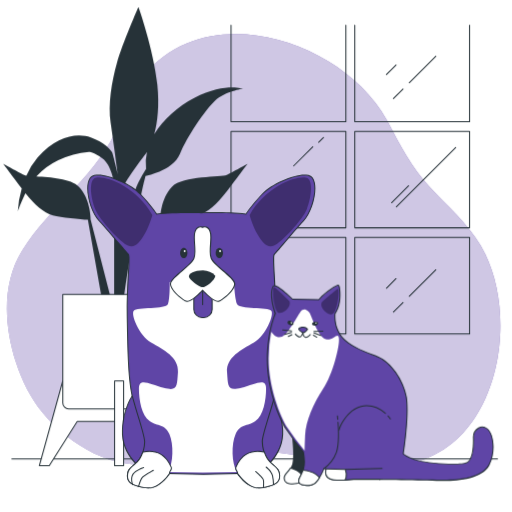
t = 0.00 s
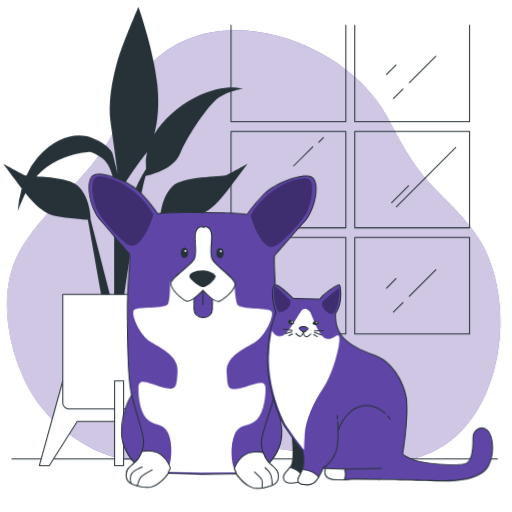
t = 0.56 s
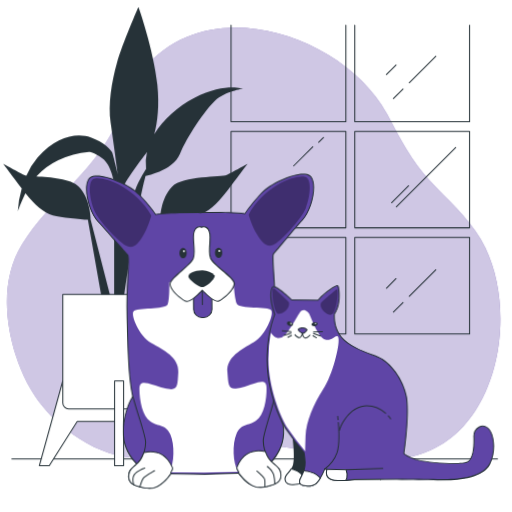
t = 0.94 s
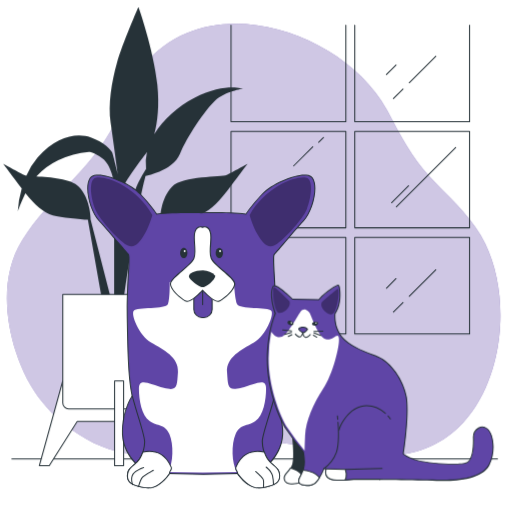
t = 1.50 s
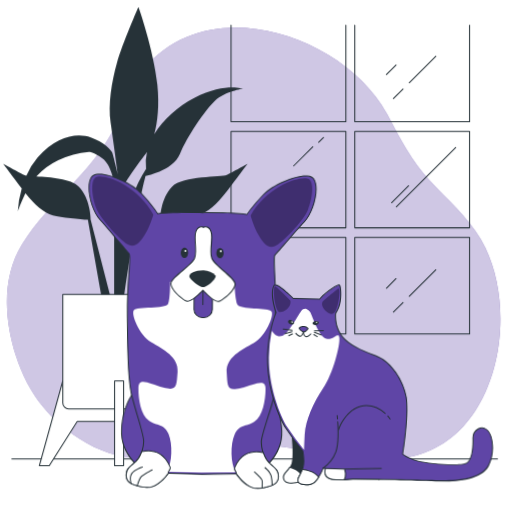
t = 2.06 s
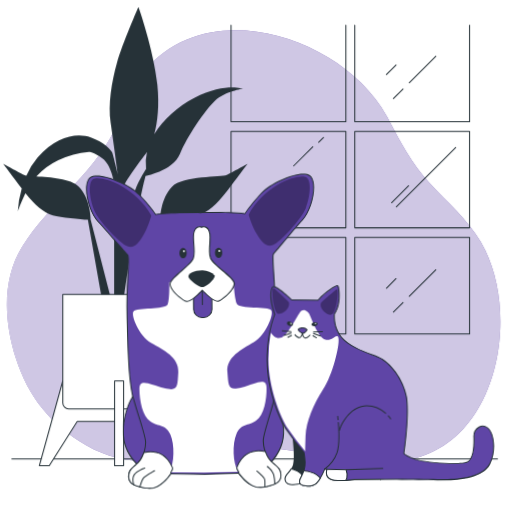
t = 2.44 s

The animated SVG that drew these frames (rendered in a browser with its animation timeline set to each time). Animation: 2 CSS @keyframes rules; one cycle of 3.00 s, repeats indefinitely.

<svg class="animated" id="freepik_stories-cat-and-dog" xmlns="http://www.w3.org/2000/svg" viewBox="0 0 500 500" version="1.1" xmlns:xlink="http://www.w3.org/1999/xlink" xmlns:svgjs="http://svgjs.com/svgjs"><style>svg#freepik_stories-cat-and-dog:not(.animated) .animable {opacity: 0;}svg#freepik_stories-cat-and-dog.animated #freepik--background-simple--inject-35 {animation: 3s Infinite  linear floating;animation-delay: 0s;}svg#freepik_stories-cat-and-dog.animated #freepik--Dog--inject-35 {animation: 1.5s Infinite  linear wind;animation-delay: 0s;}svg#freepik_stories-cat-and-dog.animated #freepik--Cat--inject-35 {animation: 1.5s Infinite  linear wind;animation-delay: 0s;}            @keyframes floating {                0% {                    opacity: 1;                    transform: translateY(0px);                }                50% {                    transform: translateY(-10px);                }                100% {                    opacity: 1;                    transform: translateY(0px);                }            }                    @keyframes wind {                0% {                    transform: rotate( 0deg );                }                25% {                    transform: rotate( 1deg );                }                75% {                    transform: rotate( -1deg );                }            }        </style><g id="freepik--background-simple--inject-35" class="animable" style="transform-origin: 247.729px 244.372px;"><path d="M383.16,127.24a210,210,0,0,0-10.85-19C326.19,37.94,202.7-.34,141.51,72.34,126.92,89.66,121.84,110.6,112,130.46c-22.32,45.19-64,72.2-90.2,114-20.27,32.44-17.57,74-6.26,109.07,12.29,38.1,33.92,64.71,68.52,84.93,38.79,22.68,80.27,16.38,122.2,8.49,18.85-3.55,38.29-7.17,57.57-5.81,24.14,1.69,48,8.52,71.92,11.84,24.9,3.46,50.74,4.27,74.73-3.25,76.83-24.1,95-137,63.44-201.73-11.18-22.9-30.14-40.57-47.74-58.5C407.2,170.2,395.56,151.26,383.16,127.24Z" style="fill: rgb(95, 69, 166); transform-origin: 247.729px 244.372px;" id="els58h63ose3" class="animable"></path><g id="el3u2g0tr0rux"><path d="M383.16,127.24a210,210,0,0,0-10.85-19C326.19,37.94,202.7-.34,141.51,72.34,126.92,89.66,121.84,110.6,112,130.46c-22.32,45.19-64,72.2-90.2,114-20.27,32.44-17.57,74-6.26,109.07,12.29,38.1,33.92,64.71,68.52,84.93,38.79,22.68,80.27,16.38,122.2,8.49,18.85-3.55,38.29-7.17,57.57-5.81,24.14,1.69,48,8.52,71.92,11.84,24.9,3.46,50.74,4.27,74.73-3.25,76.83-24.1,95-137,63.44-201.73-11.18-22.9-30.14-40.57-47.74-58.5C407.2,170.2,395.56,151.26,383.16,127.24Z" style="fill: rgb(255, 255, 255); opacity: 0.7; transform-origin: 247.729px 244.372px;" class="animable"></path></g></g><g id="freepik--Floor--inject-35" class="animable" style="transform-origin: 248.665px 448.16px;"><path d="M485.76,448.66H11.57a.5.5,0,0,1-.5-.5.5.5,0,0,1,.5-.5H485.76a.51.51,0,0,1,.5.5A.5.5,0,0,1,485.76,448.66Z" style="fill: rgb(38, 50, 56); transform-origin: 248.665px 448.16px;" id="elhlos7snnt6" class="animable"></path></g><g id="freepik--Plant--inject-35" class="animable" style="transform-origin: 122.435px 230.94px;"><path d="M241.62,160.05S231.06,174.4,221.39,187s-18.47,20.62-28.15,23.31c-7.78,2.16-27,3.75-34.14,4.28l-13.36,75.6H137l19.35-75.51c0-1.57.47-21,11.43-32.16,11.44-11.66,48.38-9,53.66-11.66S241.62,160.05,241.62,160.05Zm-98.43,8.45c-6.64,18.3-20.74,110.24-22.08,122.53l-9.67-1.79V178.88S108.8,161,100,154.67s-13.19-6.27-13.19-6.27a89.78,89.78,0,0,0-29.9,8.06,69,69,0,0,0-21.44,15.87c13.4.86,33.71,2,41.67,10.14,11,11.17,11.41,30.59,11.43,32.16l19.35,75.51H99.13l-13.36-75.6c-7.19-.53-26.36-2.12-34.14-4.28-9.24-2.57-17.67-10-26.83-21.63-4.25,8.83-7.48,18-7.48,18A103,103,0,0,1,21.2,184c-9-11.74-17.95-23.93-17.95-23.93s15,8.07,20.23,10.76a8.41,8.41,0,0,0,2.24.62,71.69,71.69,0,0,1,11-17.65c18.48-21.52,38.71-24.21,51.9-19.73s20.23,12.55,21.11,15.24S115,169.91,115,169.91s-4.4-32.27-7-50.2.88-39.45,6.16-58.28S135.19,6.74,135.19,6.74,150.14,48.88,153.66,83c2,19.66.25,36-3,48.09,8.78-14.68,23.39-27.33,39-35.54,29-15.24,47.5-9,47.5-9S219.63,89.22,210,98.19s-27.26,35-34.3,52S140.86,172,140.86,172C140.55,170.91,143.42,169.57,143.19,168.5Zm-.58-3.54a46.6,46.6,0,0,1,.9-16.57c-.43.66-.86,1.26-1.28,1.8-7,9-22.87,30.48-22.87,35.86,0,2.85.49,17.51,1,30.68l1.68-.2s7.92-27.79,13.2-38.55A127.15,127.15,0,0,1,142.61,165Z" style="fill: rgb(38, 50, 56); transform-origin: 122.435px 148.885px;" id="el91tvpdh24ed" class="animable"></path><polygon points="172.13 371.95 116.72 369.32 61.3 371.95 38.43 454.64 48.11 454.64 75.38 411.54 116.72 411.54 158.06 411.54 185.32 454.64 195 454.64 172.13 371.95" style="fill: rgb(255, 255, 255); transform-origin: 116.715px 411.98px;" id="el9o4050bch4o" class="animable"></polygon><path d="M195,455.14h-9.68a.49.49,0,0,1-.42-.24L157.78,412H75.65L48.53,454.9a.49.49,0,0,1-.42.24H38.43a.51.51,0,0,1-.48-.64l22.87-82.68a.49.49,0,0,1,.46-.36l55.41-2.64,55.46,2.64a.48.48,0,0,1,.46.36l22.87,82.68a.53.53,0,0,1-.08.44A.52.52,0,0,1,195,455.14Zm-9.4-1h8.74l-22.59-81.7-55.06-2.63-55,2.63-22.6,81.7h8.74L75,411.27a.51.51,0,0,1,.43-.23h82.68a.48.48,0,0,1,.42.23Z" style="fill: rgb(38, 50, 56); transform-origin: 116.715px 411.98px;" id="elzt4ljsy7qv" class="animable"></path><path d="M61.3,287.51H171.25a0,0,0,0,1,0,0v106a5.7,5.7,0,0,1-5.7,5.7H67a5.7,5.7,0,0,1-5.7-5.7v-106A0,0,0,0,1,61.3,287.51Z" style="fill: rgb(255, 255, 255); transform-origin: 116.275px 343.36px;" id="elb2wr378hb7m" class="animable"></path><path d="M165.55,399.72H67a6.21,6.21,0,0,1-6.2-6.2v-106a.51.51,0,0,1,.5-.5h110a.5.5,0,0,1,.5.5v106A6.21,6.21,0,0,1,165.55,399.72ZM61.8,288V393.52a5.2,5.2,0,0,0,5.2,5.2h98.55a5.2,5.2,0,0,0,5.2-5.2V288Z" style="fill: rgb(38, 50, 56); transform-origin: 116.3px 343.37px;" id="elyx58v175mwm" class="animable"></path><rect x="111.88" y="371.95" width="8.8" height="82.68" style="fill: rgb(255, 255, 255); transform-origin: 116.28px 413.29px;" id="elk5d6bzws5f" class="animable"></rect><path d="M120.68,455.14h-8.8a.5.5,0,0,1-.5-.5V372a.5.5,0,0,1,.5-.5h8.8a.5.5,0,0,1,.5.5v82.68A.51.51,0,0,1,120.68,455.14Zm-8.3-1h7.8V372.46h-7.8Z" style="fill: rgb(38, 50, 56); transform-origin: 116.28px 413.32px;" id="elsrx7s8e1m3b" class="animable"></path></g><g id="freepik--Window--inject-35" class="animable" style="transform-origin: 342.07px 175.32px;"><path d="M337.72,119.36H225.59a.5.5,0,0,1-.5-.5V24.64a.51.51,0,0,1,.5-.5.5.5,0,0,1,.5.5v93.72H337.22V24.64a.5.5,0,1,1,1,0v94.22A.5.5,0,0,1,337.72,119.36Z" style="fill: rgb(38, 50, 56); transform-origin: 281.655px 71.75px;" id="eljsamqsm6x6a" class="animable"></path><path d="M458.55,119.36H346.43a.5.5,0,0,1-.5-.5V24.64a.5.5,0,0,1,.5-.5.51.51,0,0,1,.5.5v93.72H458.05V24.64a.51.51,0,0,1,.5-.5.5.5,0,0,1,.5.5v94.22A.5.5,0,0,1,458.55,119.36Z" style="fill: rgb(38, 50, 56); transform-origin: 402.49px 71.75px;" id="elix67fzpsq1" class="animable"></path><path d="M337.72,222.93H225.59a.5.5,0,0,1-.5-.5V128.21a.51.51,0,0,1,.5-.5H337.72a.5.5,0,0,1,.5.5v94.22A.5.5,0,0,1,337.72,222.93Zm-111.63-1H337.22V128.71H226.09Z" style="fill: rgb(38, 50, 56); transform-origin: 281.655px 175.32px;" id="elf52100pfnd" class="animable"></path><path d="M458.55,222.93H346.43a.5.5,0,0,1-.5-.5V128.21a.5.5,0,0,1,.5-.5H458.55a.5.5,0,0,1,.5.5v94.22A.5.5,0,0,1,458.55,222.93Zm-111.62-1H458.05V128.71H346.93Z" style="fill: rgb(38, 50, 56); transform-origin: 402.49px 175.32px;" id="el3hn41ogn5yt" class="animable"></path><path d="M337.72,326.5H225.59a.5.5,0,0,1-.5-.5V231.78a.51.51,0,0,1,.5-.5H337.72a.5.5,0,0,1,.5.5V326A.5.5,0,0,1,337.72,326.5Zm-111.63-1H337.22V232.28H226.09Z" style="fill: rgb(38, 50, 56); transform-origin: 281.655px 278.89px;" id="eljfqt14lczt" class="animable"></path><path d="M458.55,326.5H346.43a.5.5,0,0,1-.5-.5V231.78a.5.5,0,0,1,.5-.5H458.55a.5.5,0,0,1,.5.5V326A.5.5,0,0,1,458.55,326.5Zm-111.62-1H458.05V232.28H346.93Z" style="fill: rgb(38, 50, 56); transform-origin: 402.49px 278.89px;" id="elnxbrvca71bm" class="animable"></path><path d="M387.06,202.44a.5.5,0,0,1-.35-.15.51.51,0,0,1,0-.71l57.9-57.9a.5.5,0,1,1,.71.71l-57.9,57.9A.51.51,0,0,1,387.06,202.44Z" style="fill: rgb(38, 50, 56); transform-origin: 416.017px 172.986px;" id="elciuqx5ez2xw" class="animable"></path><path d="M382.39,198.48a.47.47,0,0,1-.35-.15.48.48,0,0,1,0-.7l16.54-16.55a.5.5,0,0,1,.71.71l-16.55,16.54A.49.49,0,0,1,382.39,198.48Z" style="fill: rgb(38, 50, 56); transform-origin: 390.663px 189.706px;" id="elrac5y6qcxk" class="animable"></path><path d="M286.73,162.52a.47.47,0,0,1-.35-.15.5.5,0,0,1,0-.71l18.7-18.7a.5.5,0,0,1,.7,0,.5.5,0,0,1,0,.71l-18.7,18.7A.47.47,0,0,1,286.73,162.52Z" style="fill: rgb(38, 50, 56); transform-origin: 296.08px 152.669px;" id="el16i58svzq7o" class="animable"></path><path d="M311.18,139.5a.54.54,0,0,1-.35-.14.51.51,0,0,1,0-.71l4.68-4.68a.5.5,0,0,1,.7,0,.5.5,0,0,1,0,.71l-4.67,4.68A.54.54,0,0,1,311.18,139.5Z" style="fill: rgb(38, 50, 56); transform-origin: 313.522px 136.664px;" id="el4h6jyyx6e16" class="animable"></path><path d="M399.65,289.82a.52.52,0,0,1-.35-.14.5.5,0,0,1,0-.71l25.89-25.89a.5.5,0,0,1,.71,0,.5.5,0,0,1,0,.7L400,289.68A.54.54,0,0,1,399.65,289.82Z" style="fill: rgb(38, 50, 56); transform-origin: 412.598px 276.376px;" id="el40e8vjfqyjm" class="animable"></path><path d="M384.19,305.29a.51.51,0,0,1-.36-.15.51.51,0,0,1,0-.71l9.35-9.35a.51.51,0,0,1,.71,0,.5.5,0,0,1,0,.71l-9.35,9.35A.49.49,0,0,1,384.19,305.29Z" style="fill: rgb(38, 50, 56); transform-origin: 388.862px 300.113px;" id="ell09irqpju2b" class="animable"></path><path d="M377.35,281.91a.5.5,0,0,1-.35-.85l9.35-9.35a.5.5,0,0,1,.71,0,.51.51,0,0,1,0,.71l-9.35,9.34A.51.51,0,0,1,377.35,281.91Z" style="fill: rgb(38, 50, 56); transform-origin: 382.03px 276.736px;" id="elj9rjhvu41j" class="animable"></path><path d="M399.65,81.24a.52.52,0,0,1-.35-.14.5.5,0,0,1,0-.71L425.19,54.5a.5.5,0,0,1,.71,0,.5.5,0,0,1,0,.7L400,81.1A.54.54,0,0,1,399.65,81.24Z" style="fill: rgb(38, 50, 56); transform-origin: 412.598px 67.7961px;" id="elhzeit06hzc9" class="animable"></path><path d="M384.19,96.71a.51.51,0,0,1-.36-.15.51.51,0,0,1,0-.71l9.35-9.35a.51.51,0,0,1,.71,0,.5.5,0,0,1,0,.71l-9.35,9.35A.49.49,0,0,1,384.19,96.71Z" style="fill: rgb(38, 50, 56); transform-origin: 388.862px 91.5331px;" id="elzbu3hmk448k" class="animable"></path><path d="M377.35,73.33a.54.54,0,0,1-.35-.14.51.51,0,0,1,0-.71l9.35-9.35a.5.5,0,0,1,.71,0,.5.5,0,0,1,0,.7l-9.35,9.36A.54.54,0,0,1,377.35,73.33Z" style="fill: rgb(38, 50, 56); transform-origin: 382.03px 68.1561px;" id="elbbrn7mhwujp" class="animable"></path></g><g id="freepik--Dog--inject-35" class="animable" style="transform-origin: 196.628px 323.694px;"><path d="M264,383.21s10.88,12,12,36.76-19.13,39-24.76,40.52a72.25,72.25,0,0,1-12.38,1.88V385.83Z" style="fill: rgb(95, 69, 166); transform-origin: 257.452px 422.79px;" id="elclq9m9qcrne" class="animable"></path><path d="M238.9,462.87a.48.48,0,0,1-.34-.14.52.52,0,0,1-.16-.36V385.83a.49.49,0,0,1,.45-.49L264,382.71a.5.5,0,0,1,.43.16c.11.12,11,12.43,12.13,37.08,1.16,25.43-19.48,39.52-25.13,41a73.72,73.72,0,0,1-12.48,1.9Zm.5-76.59v75.55A69.94,69.94,0,0,0,251.15,460c5.27-1.41,25.5-15.55,24.39-40-1-22.65-10.36-34.65-11.71-36.27Z" style="fill: rgb(38, 50, 56); transform-origin: 257.503px 422.788px;" id="elx3v9zh4o5ks" class="animable"></path><path d="M131.61,383.21s-10.88,12-12,36.76,19.13,39,24.76,40.52a72.25,72.25,0,0,0,12.38,1.88V385.83Z" style="fill: rgb(95, 69, 166); transform-origin: 138.158px 422.79px;" id="el5mquni8vam5" class="animable"></path><path d="M156.74,462.87h0a73.86,73.86,0,0,1-12.48-1.9c-5.65-1.5-26.29-15.59-25.13-41,1.12-24.65,12-37,12.13-37.08a.5.5,0,0,1,.43-.16l25.13,2.63a.49.49,0,0,1,.45.49v76.54a.52.52,0,0,1-.16.36A.48.48,0,0,1,156.74,462.87Zm-24.93-79.14c-1.34,1.62-10.68,13.64-11.71,36.27-1.11,24.46,19.12,38.6,24.39,40a69.94,69.94,0,0,0,11.75,1.82V386.28Z" style="fill: rgb(38, 50, 56); transform-origin: 138.176px 422.799px;" id="ellcn70jxtej7" class="animable"></path><path d="M296.39,215.7c8.82-9.47,14.69-33,8.82-41.8s-37.55,3.59-49,15.68-16,19.59-16,19.59c-12.91-1.89-35.78-1.55-43.44-1.38-7.74-.17-30.83-.51-43.74,1.38,0,0-4.57-7.51-16-19.59s-43.1-24.49-49-15.68,0,32.33,8.82,41.8,26.12,30.36,28.4,32.65-1.63,29.06-1,63,1.31,62,5.55,77.71,11.43,36.24,11.43,42.12a32.87,32.87,0,0,1-4.89,17c-3.27,5.55-10.78,7.84-11.76,14.37s2,10.12,10.78,12.4,13.06,2.29,19.26-1.63,10.78-10.77,10.78-10.77l33.3.65,33.31-.65s4.57,6.85,10.77,10.77,10.45,3.92,19.27,1.63,11.75-5.87,10.77-12.4-8.49-8.82-11.75-14.37a32.79,32.79,0,0,1-4.9-17c0-5.88,7.18-26.45,11.43-42.12s.65-43.75,1.3-77.71-3.26-60.74-1-63S287.57,225.17,296.39,215.7Z" style="fill: rgb(95, 69, 166); transform-origin: 196.613px 323.715px;" id="elq1ip05586e" class="animable"></path><path d="M144.77,477a38.63,38.63,0,0,1-9.48-1.56c-8.95-2.32-12.18-6.08-11.14-13,.6-4,3.59-6.52,6.47-8.94a23,23,0,0,0,5.34-5.6,32.37,32.37,0,0,0,4.83-16.73c0-3.76-3.08-13.93-6.34-24.69-1.76-5.82-3.59-11.85-5.07-17.3-4.38-16.18-5-46.13-5.57-77.83-.33-17.17.51-32.53,1.12-43.75.55-10,1-17.95,0-18.93s-4.29-4.87-8.54-9.86c-6.17-7.24-14.62-17.15-19.88-22.8-8.74-9.39-14.91-33.34-8.87-42.41,1.21-1.81,3.43-2.87,6.59-3.14,11.45-1,33.64,8.66,43.17,18.74,10.12,10.7,14.94,17.92,15.89,19.4,13.13-1.86,36.58-1.49,43.5-1.34,6.83-.15,30-.52,43.18,1.34,1-1.48,5.77-8.7,15.88-19.4,9.54-10.08,31.73-19.72,43.17-18.74,3.17.27,5.39,1.33,6.59,3.14,6.05,9.07-.12,33-8.86,42.41-5.27,5.65-13.71,15.56-19.88,22.79-4.25,5-7.61,8.94-8.54,9.87s-.55,8.9,0,18.93c.61,11.22,1.45,26.58,1.12,43.75-.24,12.59.11,24.52.41,35,.54,18.36,1,32.87-1.73,42.79-1.48,5.45-3.3,11.48-5.07,17.31-3.26,10.76-6.34,20.92-6.34,24.68a32.37,32.37,0,0,0,4.83,16.73,23,23,0,0,0,5.34,5.6c2.89,2.42,5.87,4.92,6.48,8.94,1,6.89-2.2,10.65-11.15,13-8.49,2.2-13.09,2.45-19.66-1.7-5.66-3.57-9.9-9.44-10.77-10.69l-33,.65-33.05-.65c-.87,1.25-5.11,7.12-10.77,10.69A18.09,18.09,0,0,1,144.77,477ZM95.89,171.43c-.55,0-1.06,0-1.56.06-2.85.24-4.81,1.15-5.84,2.69-5.84,8.76.24,32,8.76,41.18C102.53,221,111,231,117.16,238.19c4.23,5,7.58,8.9,8.49,9.81,1.23,1.23,1,6.93.28,19.68-.61,11.21-1.45,26.55-1.12,43.68.61,31.64,1.19,61.53,5.54,77.59,1.47,5.44,3.29,11.45,5.06,17.27,3.28,10.84,6.38,21.07,6.38,25a33.32,33.32,0,0,1-5,17.23,23.66,23.66,0,0,1-5.56,5.86c-2.88,2.41-5.59,4.68-6.13,8.33-1,6.34,2,9.66,10.4,11.85s12.72,2.32,18.87-1.57S165,462.34,165,462.27a.57.57,0,0,1,.43-.22l33.3.65,33.29-.65a.53.53,0,0,1,.42.22c.05.07,4.59,6.81,10.63,10.63s10.3,3.79,18.87,1.57,11.36-5.51,10.41-11.85c-.55-3.65-3.26-5.92-6.13-8.33a23.88,23.88,0,0,1-5.57-5.86,33.32,33.32,0,0,1-5-17.23c0-3.91,3.1-14.14,6.38-25,1.77-5.82,3.59-11.84,5.06-17.28,2.65-9.78,2.23-24.22,1.7-42.5-.3-10.53-.65-22.47-.41-35.09.33-17.13-.51-32.47-1.12-43.68-.69-12.76-.95-18.45.29-19.68.9-.91,4.25-4.84,8.49-9.81,6.17-7.25,14.63-17.17,19.9-22.83l.37.34-.37-.34c8.53-9.16,14.61-32.42,8.77-41.18-1-1.54-3-2.45-5.84-2.69-11-.94-33.16,8.71-42.36,18.43-11.25,11.89-15.89,19.43-15.93,19.51a.5.5,0,0,1-.5.23c-13-1.89-36.48-1.53-43.36-1.37-7-.16-30.69-.52-43.68,1.37a.5.5,0,0,1-.5-.23c0-.08-4.68-7.62-15.93-19.51C127.91,180.64,107.3,171.43,95.89,171.43Z" style="fill: rgb(38, 50, 56); transform-origin: 196.628px 323.694px;" id="el4ydxyq5jyd2" class="animable"></path><path d="M235.52,378.78c-13.43,3.19-12.7-.58-13.79-15.35s14.16-22,26.14-29,20-27.52,17.07-31-31.23-1.16-33.41-6.37-3.06-21.6-3.06-21.6l-30.71-8.67-32,8.67s.39,16.38-1.79,21.6-30.5,2.89-33.4,6.37,5.08,24,17.06,31,27.24,14.19,26.15,29S173.43,382,160,378.78s-24.33-10.43-24.33.58,2.54,26.36,10.53,31.86,14.89,2.61,19.24,12.74,3.81,28.11-1.18,37a4.7,4.7,0,0,0-.46,1.21c.56-.75.87-1.21.87-1.21l33.3.65,33.29-.65h0c-5-8.9-5.54-26.87-1.18-37s11.25-7.24,19.24-12.74,10.53-20.85,10.53-31.86S249,375.59,235.52,378.78Z" style="fill: rgb(255, 255, 255); transform-origin: 197.759px 364.48px;" id="elza21jxng6c" class="animable"></path><g id="el85t01ie0xoe"><path d="M243.77,209.93s3.1,11.09,7.76,18.85,9.09,13.75,16,11.09,28.17-25.5,32.16-35.7,6.43-26.17.66-30.16S261.06,179.11,243.77,209.93Z" style="opacity: 0.33; transform-origin: 273.77px 206.818px;" class="animable"></path></g><g id="elvxf4d8unx7a"><path d="M148.82,209.93s-3.11,11.09-7.76,18.85-9.1,13.75-16,11.09-28.16-25.5-32.15-35.7S86.51,178,92.27,174,131.52,179.11,148.82,209.93Z" style="opacity: 0.33; transform-origin: 118.834px 206.812px;" class="animable"></path></g><path d="M165.46,462.62c-.32-2,2.75-4.08,1.8-6.33-7.13-16.89-20.42-16.45-27.79-14.65a38.92,38.92,0,0,1-3.07,6.54c-3.27,5.55-10.78,7.84-11.76,14.37s2,10.12,10.78,12.4,13.06,2.29,19.26-1.63,10.78-10.77,10.78-10.77Z" style="fill: rgb(255, 255, 255); transform-origin: 145.952px 458.646px;" id="el5l3vyppd9jy" class="animable"></path><path d="M144.77,477a38.63,38.63,0,0,1-9.48-1.56c-8.95-2.32-12.18-6.08-11.14-13,.6-4,3.59-6.52,6.47-8.94a23,23,0,0,0,5.34-5.6,38.07,38.07,0,0,0,3-6.46.51.51,0,0,1,.35-.32c7.47-1.82,21.09-2.3,28.38,15,.62,1.48-.19,2.85-.9,4a4.55,4.55,0,0,0-.89,2.26.59.59,0,0,1,0,.14.55.55,0,0,1-.16.38c-.62.91-5,7.1-10.85,10.81A18.09,18.09,0,0,1,144.77,477Zm-4.92-34.94a38.77,38.77,0,0,1-3,6.37,23.66,23.66,0,0,1-5.56,5.86c-2.88,2.41-5.59,4.68-6.13,8.33-1,6.34,2,9.66,10.4,11.85s12.72,2.32,18.87-1.57c5.54-3.49,9.81-9.45,10.53-10.48a5.31,5.31,0,0,1,1-2.77c.65-1.11,1.26-2.15.83-3.16C159.9,440.12,147.07,440.36,139.85,442.06Z" style="fill: rgb(38, 50, 56); transform-origin: 145.937px 458.631px;" id="el84tb7nsn1ig" class="animable"></path><path d="M129.49,473.48a.5.5,0,0,1-.47-.33c-.09-.25-2.3-6.29.42-10.36s10.34-6.6,10.67-6.71a.5.5,0,0,1,.31.95c-.07,0-7.68,2.6-10.15,6.31s-.33,9.41-.31,9.46a.52.52,0,0,1-.3.65A.47.47,0,0,1,129.49,473.48Z" style="fill: rgb(38, 50, 56); transform-origin: 134.418px 464.77px;" id="elustbjfl915e" class="animable"></path><path d="M135.42,475.45h-.13a.5.5,0,0,1-.36-.61c.07-.26,1.7-6.46,3.45-8.6s10.74-7.11,11.12-7.32a.51.51,0,0,1,.68.2.5.5,0,0,1-.2.68c-.09,0-9.2,5.09-10.83,7.07s-3.23,8.16-3.25,8.22A.5.5,0,0,1,135.42,475.45Z" style="fill: rgb(38, 50, 56); transform-origin: 142.578px 467.156px;" id="elafhedx3o23n" class="animable"></path><path d="M232.07,462.62c.31-2-2.66-4.08-1.71-6.33,7.13-16.89,20.42-16.45,27.79-14.65a38.92,38.92,0,0,0,3.07,6.54C264.49,453.73,272,456,273,462.55s-2,10.12-10.78,12.4-13.06,2.29-19.26-1.63-10.78-10.77-10.78-10.77Z" style="fill: rgb(255, 255, 255); transform-origin: 251.678px 458.646px;" id="elb8r9tiesa6" class="animable"></path><path d="M252.85,477a18.09,18.09,0,0,1-10.18-3.26c-5.58-3.52-9.79-9.29-10.73-10.64a.42.42,0,0,1-.14-.06.49.49,0,0,1-.23-.5,4.25,4.25,0,0,0-.84-2.39c-.68-1.21-1.46-2.58-.83-4,7.28-17.25,20.89-16.77,28.37-15a.51.51,0,0,1,.35.32,38.07,38.07,0,0,0,3,6.46,23,23,0,0,0,5.34,5.6c2.88,2.42,5.87,4.92,6.47,8.94,1,6.89-2.19,10.65-11.14,13A38.63,38.63,0,0,1,252.85,477Zm-20.26-14.72c.21.31,4.69,6.88,10.62,10.62,6.16,3.89,10.3,3.79,18.87,1.57s11.36-5.51,10.4-11.85c-.54-3.65-3.25-5.92-6.13-8.33a23.66,23.66,0,0,1-5.56-5.86,38.77,38.77,0,0,1-3-6.37c-7.22-1.69-20-1.94-26.95,14.43-.44,1,.16,2.06.78,3.17A5.92,5.92,0,0,1,232.59,462.28Z" style="fill: rgb(38, 50, 56); transform-origin: 251.637px 458.66px;" id="eldtxv4uulfr" class="animable"></path><path d="M257.26,476.51h-.05a.5.5,0,0,1-.45-.55c.15-1.6.43-6.07-.16-7.53s-5.43-6-7.25-7.57a.5.5,0,0,1,.67-.75c.68.61,6.73,6,7.51,7.95s.25,7.75.23,8A.52.52,0,0,1,257.26,476.51Z" style="fill: rgb(38, 50, 56); transform-origin: 253.569px 468.247px;" id="elmzpfe5vrop" class="animable"></path><path d="M267.1,473.48a.5.5,0,0,1-.5-.5,45.12,45.12,0,0,0-.94-8.23c-.89-4.3-6-8.18-6.05-8.22a.5.5,0,0,1-.1-.7.51.51,0,0,1,.7-.1c.22.17,5.46,4.15,6.43,8.82a45.32,45.32,0,0,1,1,8.43A.5.5,0,0,1,267.1,473.48Z" style="fill: rgb(38, 50, 56); transform-origin: 263.525px 464.558px;" id="elqc45drwuidr" class="animable"></path><path d="M189.29,278.39h17.9a0,0,0,0,1,0,0V302a8.08,8.08,0,0,1-8.08,8.08h-1.74a8.08,8.08,0,0,1-8.08-8.08V278.39A0,0,0,0,1,189.29,278.39Z" style="fill: rgb(95, 69, 166); transform-origin: 198.24px 294.235px;" id="elrm6pehk1x7k" class="animable"></path><path d="M199.11,310.56h-1.74a8.59,8.59,0,0,1-8.58-8.58V278.39a.5.5,0,0,1,.5-.5h17.9a.5.5,0,0,1,.5.5V302A8.59,8.59,0,0,1,199.11,310.56Zm-9.32-31.67V302a7.59,7.59,0,0,0,7.58,7.58h1.74a7.59,7.59,0,0,0,7.58-7.58V278.89Z" style="fill: rgb(38, 50, 56); transform-origin: 198.24px 294.225px;" id="eldfmpynvnxgs" class="animable"></path><path d="M197.91,297.93a.51.51,0,0,1-.5-.5V283.29a.5.5,0,0,1,.5-.5.5.5,0,0,1,.5.5v14.14A.5.5,0,0,1,197.91,297.93Z" style="fill: rgb(38, 50, 56); transform-origin: 197.91px 290.36px;" id="elspaf99klt6" class="animable"></path><path d="M206.4,252.27c-2.61-6.86,1-19.59-1-25.8s-5.88-4.9-5.88-4.9l-1.63.33-1.63-.33s-3.92-1.3-5.88,4.9,1.63,18.94-1,25.8-22.85,18.94-22.85,24.81,10.77,15,15.34,17,16-10.77,16-10.77,11.43,12.73,16,10.77,15.35-11.1,15.35-17S209,259.12,206.4,252.27Z" style="fill: rgb(255, 255, 255); transform-origin: 197.875px 257.874px;" id="el3s76ldyth4m" class="animable"></path><path d="M212.85,294.76c-4.77,0-12.89-8.5-14.94-10.73-2.24,2.45-11.76,12.38-16.19,10.49-4.67-2-15.65-11.24-15.65-17.44,0-3.34,5.63-8.15,11.59-13.25,5-4.24,10.11-8.64,11.3-11.74,1.35-3.55,1-8.79.63-13.85-.31-4.59-.61-8.92.34-11.92.77-2.45,1.94-4.09,3.47-4.87a4.16,4.16,0,0,1,3-.35l1.47.29,1.54-.31a4.21,4.21,0,0,1,3,.37c1.53.78,2.7,2.42,3.48,4.87.94,3,.65,7.33.33,11.92-.35,5.06-.71,10.3.64,13.85,1.18,3.1,6.32,7.5,11.29,11.74,6,5.1,11.6,9.91,11.6,13.25,0,6.2-11,15.44-15.65,17.44A3.08,3.08,0,0,1,212.85,294.76ZM195.39,222a3.32,3.32,0,0,0-1.55.39c-1.28.66-2.27,2.1-3,4.27-.89,2.82-.6,7.06-.29,11.55.36,5.17.73,10.52-.7,14.28-1.27,3.34-6.28,7.62-11.58,12.14-5.53,4.73-11.24,9.61-11.24,12.49,0,5.72,10.68,14.65,15,16.52,3.48,1.49,12.32-7.18,15.43-10.65a.51.51,0,0,1,.74,0c3.12,3.47,12,12.16,15.43,10.65,4.37-1.87,15-10.8,15-16.52,0-2.88-5.72-7.76-11.25-12.49-5.3-4.52-10.3-8.8-11.58-12.14h0c-1.42-3.76-1.06-9.11-.7-14.28.31-4.49.6-8.73-.28-11.55-.7-2.19-1.7-3.63-3-4.28a3.24,3.24,0,0,0-2.27-.29l-1.69.34a.67.67,0,0,1-.2,0l-1.63-.33A3.13,3.13,0,0,0,195.39,222Z" style="fill: rgb(38, 50, 56); transform-origin: 197.91px 257.858px;" id="elfe3w3o9nhd5" class="animable"></path><path d="M210.32,269.25a17.68,17.68,0,0,0-12-5.2c-8.17-.13-14.45,3.24-13.8,6.18s9.15,9.14,12.41,10.12S209.67,273.82,210.32,269.25Z" style="fill: rgb(38, 50, 56); transform-origin: 197.397px 272.242px;" id="elrb5e8n0v9b9" class="animable"></path><ellipse cx="214.18" cy="247.1" rx="3.56" ry="5.04" style="fill: rgb(38, 50, 56); transform-origin: 214.18px 247.1px;" id="el1n4zkn24tzz" class="animable"></ellipse><circle cx="214.91" cy="245.13" r="0.93" style="fill: rgb(255, 255, 255); transform-origin: 214.91px 245.13px;" id="elcusb6kyy4pr" class="animable"></circle><path d="M183,247.1c0,2.78-1.59,5-3.55,5s-3.56-2.26-3.56-5,1.59-5,3.56-5S183,244.32,183,247.1Z" style="fill: rgb(38, 50, 56); transform-origin: 179.445px 247.1px;" id="elzi9mtc8pne" class="animable"></path><circle cx="180.35" cy="245.13" r="0.93" style="fill: rgb(255, 255, 255); transform-origin: 180.35px 245.13px;" id="eltalgfc8mot" class="animable"></circle></g><g id="freepik--Cat--inject-35" class="animable" style="transform-origin: 371.342px 376.35px;"><path d="M284.68,421.89s3.26,23.62.75,31.39-9.09,9.55-7.61,15.15,10.33,4.53,16.26,2.74,11.38-9.48,10.66-18.66-4.89-24-8.09-26.36S286.37,420,284.68,421.89Z" style="fill: rgb(38, 50, 56); transform-origin: 291.205px 446.993px;" id="el3e7uw27ek91" class="animable"></path><path d="M297.72,469.27c-.1-.32-.18-.62-.29-.95-2.38-7.39-9.29-10.22-13.72-11.29-2.94,4.81-7.09,6.83-5.89,11.4,1.48,5.59,10.33,4.53,16.26,2.74A12,12,0,0,0,297.72,469.27Z" style="fill: rgb(255, 255, 255); transform-origin: 287.664px 464.817px;" id="elioheg4hmkwd" class="animable"></path><path d="M285.4,473.1A11.08,11.08,0,0,1,280,472a5.32,5.32,0,0,1-2.67-3.41c-.89-3.34.91-5.44,3-7.88a31,31,0,0,0,3-3.9.5.5,0,0,1,.54-.23c4.19,1,11.59,3.87,14.09,11.63.06.21.13.41.19.61l.1.34a.51.51,0,0,1-.18.55,12.45,12.45,0,0,1-3.79,2A33.18,33.18,0,0,1,285.4,473.1Zm-1.46-15.5a32.77,32.77,0,0,1-2.86,3.72c-2.05,2.41-3.53,4.14-2.78,7a4.35,4.35,0,0,0,2.19,2.79c4,2.21,11.29.25,13.45-.4a11.06,11.06,0,0,0,3.2-1.61h0c-.06-.19-.12-.39-.19-.6C294.67,461.39,288,458.63,283.94,457.6Z" style="fill: rgb(38, 50, 56); transform-origin: 287.684px 464.841px;" id="el4scw38jb2bw" class="animable"></path><path d="M311.37,292.69l-25.82-.53s-16.82-16.72-18.87-12.34c-4.26,9.09,2.26,26.3,2.26,26.3s-7.68,17-7.86,44.83,11.22,57,18.51,68.21a244.61,244.61,0,0,0,16.6,22.09s2.15,9.27.35,16.23S290.66,467.33,292,471s11.69,4.53,16.21.45,8.19-13.79,8.19-13.79l2.2.27s-2.39,6.74,3.34,9.5,19.79,1,25.21.71,63.07.36,82.48.91,41.52-2.44,48.08-15.08,4.26-30.72-2-35.3-13.45,1.23-13.25,8.64-.2,21.42-6.3,24.46-37.67.94-48-1.95-14.24-6.6-14.24-6.6,5.88-38.29,3-55.39-15.66-34.28-27.74-39.23-27.36-9.78-35.49-19.82-6.38-22.6-6.38-22.6c1.88-2.55,5.71-9.54,4.64-22.5-.37-4.5-1.06-5-1.86-5.06S319.63,283.38,311.37,292.69Z" style="fill: rgb(95, 69, 166); transform-origin: 371.364px 376.386px;" id="elu37tnqp1myc" class="animable"></path><path d="M299.69,474.6a15.88,15.88,0,0,1-3.84-.44c-2.33-.59-3.88-1.66-4.36-3-.81-2.27.25-4.23,1.59-6.71a30.12,30.12,0,0,0,3-7.08c1.63-6.34-.09-14.78-.33-15.87a249.09,249.09,0,0,1-16.56-22.05c-7.82-12-18.77-41.24-18.59-68.48.17-26.06,7-42.88,7.82-44.85-.74-2-6.28-17.73-2.18-26.49a1.73,1.73,0,0,1,1.29-1c4.13-.71,16.27,11.09,18.25,13.05l25.39.51c8.3-9.27,17.8-14.09,18.84-14.09h0c1.42,0,2,1.43,2.35,5.52,1.08,13.12-2.83,20.2-4.65,22.73-.15,1.3-1.19,12.87,6.28,22.1,6.86,8.47,19.06,13.26,29.82,17.49,1.87.74,3.7,1.46,5.47,2.18,12.61,5.16,25.19,22.93,28,39.6,2.78,16.23-2.39,51.79-2.91,55.28.89.74,5,3.85,13.83,6.32,10.1,2.83,41.53,5,47.65,2,5.7-2.84,6.22-16.25,6-24a10.87,10.87,0,0,1,5.41-9.86,8,8,0,0,1,8.64.8c6.59,4.81,8.83,23.1,2.16,35.93-7.44,14.33-33.61,15.76-48.54,15.35-19-.54-76.78-1.17-82.44-.91-1,0-2.3.14-3.79.26-6.72.51-16.88,1.29-21.66-1-5-2.43-4.21-7.74-3.76-9.53l-1.23-.14c-.73,1.84-4.08,9.9-8.19,13.61C306.32,473.76,302.86,474.6,299.69,474.6ZM268,279.58a1.27,1.27,0,0,0-.28,0,.7.7,0,0,0-.56.42c-4.12,8.8,2.22,25.74,2.28,25.91a.5.5,0,0,1,0,.38c-.08.17-7.65,17.25-7.82,44.64-.18,27,10.67,56,18.43,67.92a242.7,242.7,0,0,0,16.56,22,.51.51,0,0,1,.11.22c.09.38,2.15,9.47.35,16.46a31,31,0,0,1-3.07,7.3c-1.27,2.36-2.19,4.06-1.53,5.9.36,1,1.7,1.89,3.67,2.39,3.54.89,8.86.45,11.73-2.14,4.38-3.95,8-13.5,8.06-13.59a.49.49,0,0,1,.53-.32l2.2.26a.49.49,0,0,1,.36.23.5.5,0,0,1,0,.43c-.09.26-2.17,6.36,3.08,8.89,4.55,2.19,14.54,1.43,21.15.92,1.5-.11,2.81-.21,3.83-.26,5.66-.26,63.5.38,82.51.91,14.71.41,40.43-1,47.62-14.81,6.35-12.21,4.3-30.17-1.86-34.66a6.92,6.92,0,0,0-7.59-.72,9.84,9.84,0,0,0-4.87,8.94c.25,9.75-.69,22-6.57,24.91-6.27,3.12-38.15.95-48.37-1.91s-14.28-6.57-14.44-6.72a.49.49,0,0,1-.15-.44c.06-.38,5.83-38.4,2.95-55.23-2.8-16.37-15.1-33.8-27.43-38.84-1.76-.73-3.59-1.44-5.46-2.18-10.87-4.27-23.2-9.11-30.23-17.79-8.17-10.09-6.5-22.86-6.48-23a.5.5,0,0,1,.09-.23c1.72-2.34,5.61-9.19,4.54-22.16-.37-4.57-1.08-4.59-1.37-4.6-.89.12-10.13,4.8-18.23,13.93a.52.52,0,0,1-.39.17l-25.82-.53a.49.49,0,0,1-.34-.14C281.51,288.84,271.42,279.58,268,279.58Z" style="fill: rgb(38, 50, 56); transform-origin: 371.342px 376.35px;" id="eljcm6d1drj9" class="animable"></path><path d="M337.25,458.83a.51.51,0,0,1-.5-.49.5.5,0,0,1,.49-.51l35.84-.78a.48.48,0,0,1,.51.49.5.5,0,0,1-.49.51l-35.84.78Z" style="fill: rgb(38, 50, 56); transform-origin: 355.17px 457.94px;" id="eljkw9c20r1lm" class="animable"></path><g id="el69vdzzcxrsp"><path d="M282.5,293.88s-7.4-7.42-10.53-10.11-4.08-4.32-4.73-2.53-.66,9.19.58,15,2.53,9.49,5.54,9.37,7.49-3,9-6.56S282.5,293.88,282.5,293.88Z" style="opacity: 0.33; transform-origin: 274.937px 293.05px;" class="animable"></path></g><g id="eljzkau7wzsu"><path d="M314.52,294.78s7.8-7,11.08-9.5,4.32-4.09,4.87-2.27.14,9.21-1.42,15-3.07,9.32-6.07,9-7.31-3.41-8.61-7S314.52,294.78,314.52,294.78Z" style="opacity: 0.33; transform-origin: 322.265px 294.628px;" class="animable"></path></g><path d="M331,330.39c-.77-7.21-5.63,2.78-12.77.95s-14.18-22.68-15.42-25-5.71-6.86-9.45-1.74S280.77,328,274.2,329.12c-4.4.76-7.65-2.86-9.32-5.33a143.89,143.89,0,0,0-2.47,25.9c-.18,27.83,11.22,57,18.52,68.21A244.15,244.15,0,0,0,297.53,440s0-5.64.45-15.11c.72-13.7,8.06-30.81,17.61-45.25S331.8,337.6,331,330.39Z" style="fill: rgb(255, 255, 255); transform-origin: 296.736px 371.13px;" id="el35sbgsf2ltu" class="animable"></path><path d="M312.05,466.45c-4.12-5.38-12.13-6.84-16-7.23-1.95,5.72-5.24,8.43-4.05,11.75,1.3,3.64,11.69,4.53,16.21.45A23.29,23.29,0,0,0,312.05,466.45Z" style="fill: rgb(255, 255, 255); transform-origin: 301.899px 466.666px;" id="el9j7z9ntfqrh" class="animable"></path><path d="M299.68,474.6a15.86,15.86,0,0,1-3.83-.44c-2.33-.59-3.88-1.66-4.36-3-.81-2.27.25-4.23,1.59-6.72a34.46,34.46,0,0,0,2.46-5.36.49.49,0,0,1,.52-.34c4.33.43,12.22,2,16.39,7.42a.53.53,0,0,1,0,.57,23,23,0,0,1-4,5.08C306.32,473.76,302.86,474.6,299.68,474.6Zm-3.33-14.84a36.14,36.14,0,0,1-2.39,5.13c-1.27,2.36-2.19,4.07-1.53,5.91.36,1,1.7,1.89,3.67,2.39,3.54.89,8.86.45,11.73-2.14a21.31,21.31,0,0,0,3.61-4.57C307.44,461.56,299.86,460.15,296.35,459.76Z" style="fill: rgb(38, 50, 56); transform-origin: 301.871px 466.669px;" id="el2qlozh96ad7" class="animable"></path><path d="M316.36,458.13a.5.5,0,0,1-.26-.92,33.46,33.46,0,0,0,12-15.64c2.65-7.28,2.09-21.42,1.52-29.2a.5.5,0,0,1,.47-.54.52.52,0,0,1,.53.46c.58,7.87,1.13,22.17-1.58,29.63a33.87,33.87,0,0,1-12.41,16.14A.52.52,0,0,1,316.36,458.13Z" style="fill: rgb(38, 50, 56); transform-origin: 323.483px 434.98px;" id="el5cnt40aodp3" class="animable"></path><path d="M329.89,410a.5.5,0,0,1-.49-.46c-.19-2.07-.33-3.34-.33-3.34a.49.49,0,0,1,.44-.55.5.5,0,0,1,.55.44s.15,1.27.33,3.36a.5.5,0,0,1-.45.55Z" style="fill: rgb(38, 50, 56); transform-origin: 329.729px 407.824px;" id="el2o8nwogwxst" class="animable"></path><path d="M318.56,457.9s-2.39,6.74,3.34,9.5c3.27,1.58,9.28,1.67,14.83,1.4a6.29,6.29,0,0,0,1.28-2.61,15.3,15.3,0,0,0-.76-7.86Z" style="fill: rgb(255, 255, 255); transform-origin: 328.141px 463.409px;" id="elsutiv7d9dhp" class="animable"></path><path d="M332.27,469.42c-5,0-8.41-.51-10.59-1.57-6.07-2.92-3.62-10.05-3.59-10.12a.51.51,0,0,1,.48-.33l18.69.43a.48.48,0,0,1,.45.3,15.63,15.63,0,0,1,.79,8.15,6.55,6.55,0,0,1-1.37,2.82.51.51,0,0,1-.37.2C335.14,469.38,333.64,469.42,332.27,469.42Zm-13.35-11c-.38,1.35-1.41,6.32,3.19,8.54,2.57,1.24,7.27,1.69,14.36,1.36a5.66,5.66,0,0,0,1-2.21,14.93,14.93,0,0,0-.62-7.28Z" style="fill: rgb(38, 50, 56); transform-origin: 328.149px 463.41px;" id="elykcbbojxrm" class="animable"></path><path d="M331.1,420.41l-.15,0a.51.51,0,0,1-.33-.63c2.95-9.33,12.93-24.07,27.2-24.07H358a28.63,28.63,0,0,1,18.72,7.63.5.5,0,1,1-.67.75A27.63,27.63,0,0,0,358,396.69c-13.82-.08-23.53,14.27-26.41,23.37A.49.49,0,0,1,331.1,420.41Z" style="fill: rgb(38, 50, 56); transform-origin: 353.743px 408.06px;" id="elshsblztqb4" class="animable"></path><path d="M381.23,409.58a.48.48,0,0,1-.42-.23,26.47,26.47,0,0,0-2.16-2.69.5.5,0,1,1,.74-.67,24.71,24.71,0,0,1,2.25,2.81.49.49,0,0,1-.14.69A.46.46,0,0,1,381.23,409.58Z" style="fill: rgb(38, 50, 56); transform-origin: 380.113px 407.692px;" id="el59wtf4hpmji" class="animable"></path><path d="M300.24,321.39a5.83,5.83,0,0,0-3.91-1.83c-2.7-.12-4.8.94-4.61,1.91s2.93,3.11,4,3.46S300,322.89,300.24,321.39Z" style="fill: rgb(95, 69, 166); transform-origin: 295.974px 322.258px;" id="elwgbsdv452z" class="animable"></path><path d="M296,325.46a1.34,1.34,0,0,1-.4-.06c-1.14-.38-4.1-2.61-4.33-3.83a1.3,1.3,0,0,1,.35-1.12c.79-.92,2.7-1.48,4.77-1.39a6.33,6.33,0,0,1,4.27,2,.48.48,0,0,1,.11.41c-.19,1.15-1.64,2.55-3,3.35A3.91,3.91,0,0,1,296,325.46Zm0-5.41a5.28,5.28,0,0,0-3.59,1.05c-.05.06-.14.18-.12.28.13.65,2.59,2.72,3.67,3.07a2.3,2.3,0,0,0,1.36-.49,6.39,6.39,0,0,0,2.44-2.43,5.39,5.39,0,0,0-3.37-1.47Z" style="fill: rgb(38, 50, 56); transform-origin: 296.016px 322.255px;" id="elet8wzv06gkf" class="animable"></path><path d="M298.76,330a2.39,2.39,0,0,1-.84-.14,4.33,4.33,0,0,1-2.32-3c-.66,1.53-1.53,2.4-2.61,2.6-2.43.45-4.78-2.79-4.88-2.92a.5.5,0,1,1,.81-.59c.58.8,2.4,2.82,3.89,2.53,1-.19,1.85-1.46,2.43-3.68a.5.5,0,0,1,1,.09c.08.95.61,3.55,2,4,1.07.37,2.61-.48,4.46-2.45a.48.48,0,0,1,.7,0,.5.5,0,0,1,0,.71C301.66,329.06,300.09,330,298.76,330Z" style="fill: rgb(38, 50, 56); transform-origin: 295.781px 327.172px;" id="elgdr091uahke" class="animable"></path><path d="M310.75,315.47c.21,1.08-.95,2.23-2.61,2.56s-3.18-.27-3.4-1.35.95-2.23,2.61-2.56S310.53,314.39,310.75,315.47Z" style="fill: rgb(38, 50, 56); transform-origin: 307.744px 316.075px;" id="elhckw1omijub" class="animable"></path><path d="M309.46,315.21c.06.29-.26.61-.72.7s-.87-.07-.93-.37.26-.61.71-.71S309.4,314.91,309.46,315.21Z" style="fill: rgb(255, 255, 255); transform-origin: 308.635px 315.369px;" id="elcoa3mhl4lqg" class="animable"></path><path d="M286.57,316.47c-.39,1-2,1.39-3.57.8s-2.56-1.9-2.17-2.94,2-1.39,3.56-.8S287,315.44,286.57,316.47Z" style="fill: rgb(38, 50, 56); transform-origin: 283.706px 315.396px;" id="elpbrq9z9rp4" class="animable"></path><path d="M285.46,315.51c-.11.28-.55.38-1,.22s-.7-.52-.59-.81.54-.38,1-.22S285.56,315.22,285.46,315.51Z" style="fill: rgb(255, 255, 255); transform-origin: 284.664px 315.214px;" id="elp0vn459a0ik" class="animable"></path><path d="M284.74,323.65h-.05l-8.65-.88a.5.5,0,1,1,.1-1l8.65.87a.5.5,0,0,1-.05,1Z" style="fill: rgb(38, 50, 56); transform-origin: 280.426px 322.709px;" id="el0qxmdcd0xgcn" class="animable"></path><path d="M278,327.09a.51.51,0,0,1-.48-.36.5.5,0,0,1,.34-.62l6.67-2a.51.51,0,0,1,.63.33.49.49,0,0,1-.34.62l-6.67,2Z" style="fill: rgb(38, 50, 56); transform-origin: 281.341px 325.589px;" id="elc58935p5jes" class="animable"></path><path d="M281.59,329.08a.49.49,0,0,1-.44-.27.51.51,0,0,1,.21-.68l3.52-1.79a.5.5,0,0,1,.68.22.51.51,0,0,1-.22.67L281.82,329A.46.46,0,0,1,281.59,329.08Z" style="fill: rgb(38, 50, 56); transform-origin: 283.352px 327.681px;" id="ell0kcujecci" class="animable"></path><path d="M306.64,324.26a.5.5,0,0,1,0-1l8.68-.38a.46.46,0,0,1,.52.47.49.49,0,0,1-.47.52l-8.69.39Z" style="fill: rgb(38, 50, 56); transform-origin: 310.99px 323.568px;" id="eltgcjyf8omi" class="animable"></path><path d="M313.16,328.07l-.18,0-6.55-2.39a.5.5,0,0,1,.34-.94l6.56,2.39a.5.5,0,0,1-.17,1Z" style="fill: rgb(38, 50, 56); transform-origin: 309.931px 326.426px;" id="elx8ul7863x0k" class="animable"></path><path d="M309.48,329.86a.45.45,0,0,1-.25-.07l-3.42-2a.5.5,0,0,1-.18-.68.51.51,0,0,1,.69-.18l3.41,2a.5.5,0,0,1-.25.93Z" style="fill: rgb(38, 50, 56); transform-origin: 307.769px 328.361px;" id="elybmux41gmmf" class="animable"></path></g><defs>     <filter id="active" height="200%">         <feMorphology in="SourceAlpha" result="DILATED" operator="dilate" radius="2"></feMorphology>                <feFlood flood-color="#32DFEC" flood-opacity="1" result="PINK"></feFlood>        <feComposite in="PINK" in2="DILATED" operator="in" result="OUTLINE"></feComposite>        <feMerge>            <feMergeNode in="OUTLINE"></feMergeNode>            <feMergeNode in="SourceGraphic"></feMergeNode>        </feMerge>    </filter>    <filter id="hover" height="200%">        <feMorphology in="SourceAlpha" result="DILATED" operator="dilate" radius="2"></feMorphology>                <feFlood flood-color="#ff0000" flood-opacity="0.5" result="PINK"></feFlood>        <feComposite in="PINK" in2="DILATED" operator="in" result="OUTLINE"></feComposite>        <feMerge>            <feMergeNode in="OUTLINE"></feMergeNode>            <feMergeNode in="SourceGraphic"></feMergeNode>        </feMerge>            <feColorMatrix type="matrix" values="0   0   0   0   0                0   1   0   0   0                0   0   0   0   0                0   0   0   1   0 "></feColorMatrix>    </filter></defs></svg>